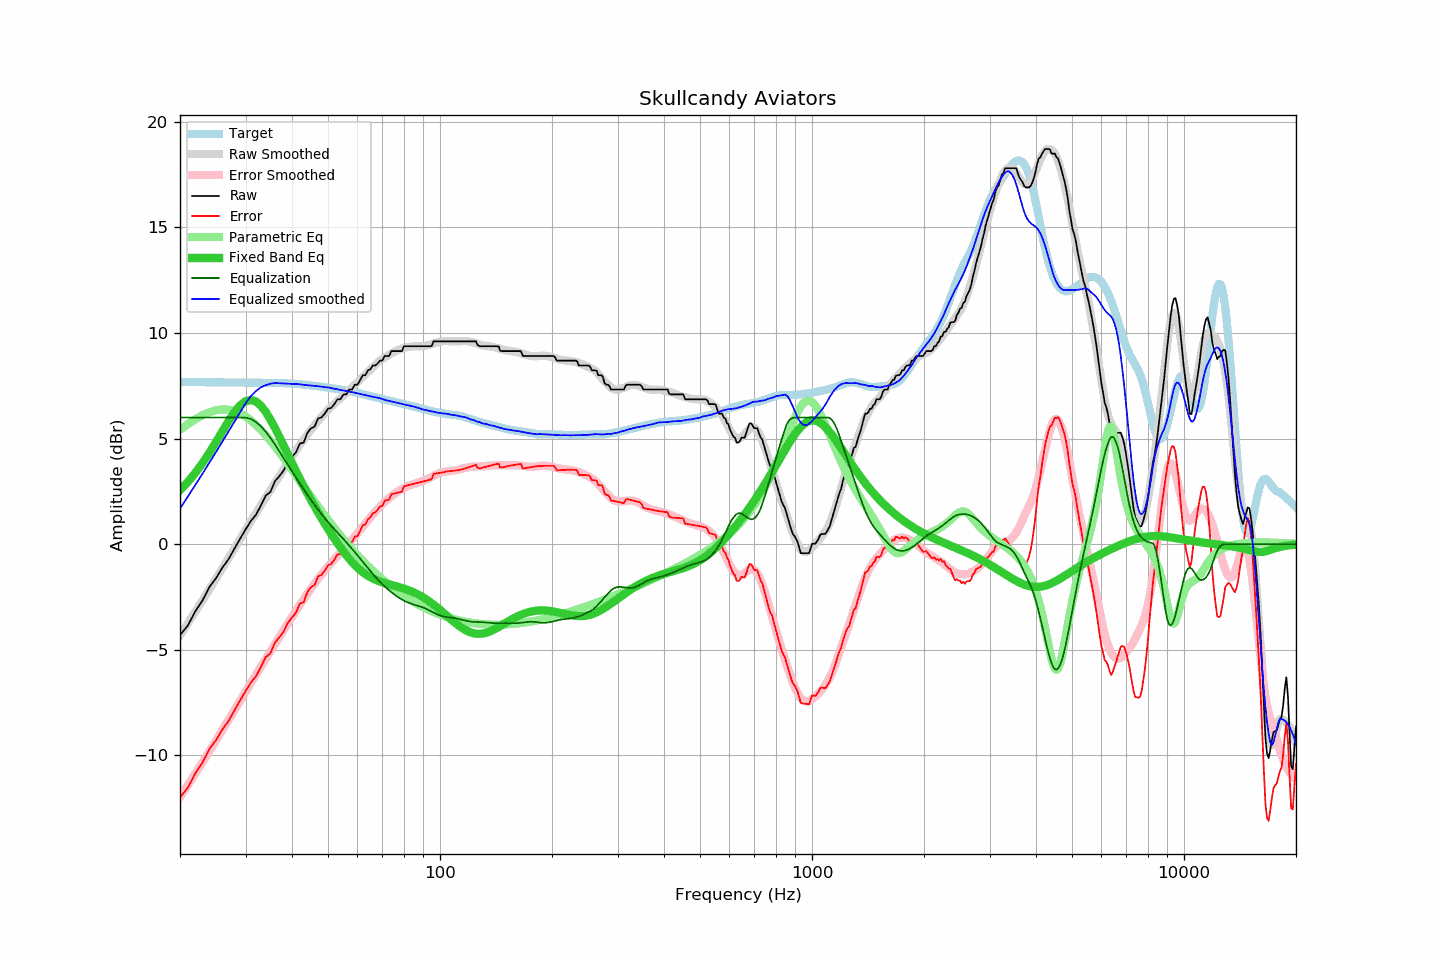

Data behind this chart, as committed beside it:
frequency, raw, error, smoothed, error_smoothed, equalization, parametric_eq, equalized_raw, equalized_smoothed, target
20, -4.31, -11.99, -4.31, -11.97, 6.00, 2.56, 1.69, 1.69, 7.68
21, -3.85, -11.53, -3.74, -11.41, 6.00, 2.95, 2.15, 2.26, 7.68
22, -3.17, -10.84, -3.19, -10.86, 6.00, 3.38, 2.83, 2.81, 7.68
23, -2.66, -10.33, -2.66, -10.32, 6.00, 3.85, 3.34, 3.34, 7.67
24, -2.03, -9.70, -2.14, -9.80, 6.00, 4.34, 3.97, 3.86, 7.67
25, -1.61, -9.27, -1.63, -9.29, 6.00, 4.84, 4.39, 4.37, 7.67
26, -1.11, -8.77, -1.14, -8.80, 6.00, 5.35, 4.89, 4.86, 7.66
27, -0.72, -8.38, -0.67, -8.33, 6.00, 5.82, 5.28, 5.33, 7.66
28, -0.22, -7.87, -0.21, -7.87, 6.00, 6.24, 5.78, 5.79, 7.66
29, 0.25, -7.40, 0.24, -7.42, 6.00, 6.57, 6.25, 6.24, 7.66
30, 0.69, -6.96, 0.67, -6.99, 6.00, 6.77, 6.69, 6.67, 7.65
31, 1.09, -6.56, 1.08, -6.58, 5.93, 6.83, 7.03, 7.01, 7.65
32, 1.39, -6.25, 1.46, -6.18, 5.79, 6.76, 7.18, 7.25, 7.65
33, 1.83, -5.81, 1.85, -5.80, 5.58, 6.56, 7.41, 7.43, 7.65
34, 2.30, -5.34, 2.21, -5.43, 5.33, 6.27, 7.63, 7.53, 7.64
35, 2.47, -5.17, 2.56, -5.07, 5.04, 5.90, 7.51, 7.60, 7.64
36, 2.98, -4.65, 2.91, -4.73, 4.73, 5.50, 7.71, 7.63, 7.64
37, 3.22, -4.41, 3.23, -4.39, 4.39, 5.08, 7.61, 7.62, 7.63
38, 3.49, -4.13, 3.55, -4.06, 4.06, 4.66, 7.56, 7.61, 7.63
39, 3.90, -3.71, 3.85, -3.75, 3.75, 4.25, 7.65, 7.60, 7.62
40, 4.13, -3.47, 4.14, -3.45, 3.45, 3.84, 7.58, 7.59, 7.61
41, 4.35, -3.24, 4.43, -3.15, 3.15, 3.46, 7.51, 7.58, 7.59
42, 4.76, -2.81, 4.70, -2.87, 2.87, 3.09, 7.63, 7.57, 7.58
43, 4.81, -2.75, 4.95, -2.60, 2.60, 2.74, 7.41, 7.55, 7.56
44, 5.27, -2.27, 5.19, -2.34, 2.34, 2.41, 7.62, 7.53, 7.54
45, 5.49, -2.03, 5.42, -2.10, 2.10, 2.09, 7.59, 7.52, 7.52
46, 5.56, -1.94, 5.63, -1.86, 1.86, 1.79, 7.43, 7.50, 7.50
47, 5.95, -1.52, 5.84, -1.64, 1.64, 1.50, 7.60, 7.48, 7.48
48, 6.00, -1.45, 6.03, -1.43, 1.43, 1.23, 7.44, 7.46, 7.46
49, 6.18, -1.25, 6.20, -1.24, 1.24, 0.97, 7.42, 7.44, 7.43
50, 6.41, -1.00, 6.37, -1.05, 1.05, 0.72, 7.47, 7.42, 7.41
51, 6.45, -0.94, 6.52, -0.88, 0.88, 0.49, 7.33, 7.40, 7.39
52, 6.63, -0.73, 6.65, -0.71, 0.71, 0.26, 7.35, 7.36, 7.37
53, 6.86, -0.48, 6.79, -0.55, 0.55, 0.05, 7.42, 7.34, 7.34
54, 6.86, -0.46, 6.90, -0.40, 0.40, -0.15, 7.26, 7.30, 7.32
55, 7.09, -0.20, 7.03, -0.25, 0.25, -0.34, 7.34, 7.28, 7.30
56, 7.09, -0.18, 7.16, -0.09, 0.09, -0.52, 7.19, 7.25, 7.27
57, 7.32, 0.08, 7.28, 0.06, -0.06, -0.69, 7.26, 7.22, 7.25
58, 7.32, 0.10, 7.42, 0.22, -0.22, -0.84, 7.11, 7.20, 7.22
59, 7.55, 0.36, 7.54, 0.37, -0.37, -0.98, 7.18, 7.17, 7.19
60, 7.55, 0.39, 7.67, 0.52, -0.52, -1.11, 7.03, 7.15, 7.17
61, 7.77, 0.64, 7.80, 0.68, -0.68, -1.22, 7.10, 7.12, 7.14
62, 8.00, 0.90, 7.92, 0.83, -0.83, -1.32, 7.17, 7.09, 7.10
63, 8.00, 0.93, 8.04, 0.98, -0.98, -1.41, 7.02, 7.06, 7.07
64, 8.23, 1.19, 8.16, 1.13, -1.13, -1.49, 7.11, 7.03, 7.04
65, 8.28, 1.27, 8.27, 1.27, -1.27, -1.57, 7.01, 7.00, 7.01
66, 8.46, 1.48, 8.39, 1.41, -1.41, -1.63, 7.05, 6.98, 6.98
67, 8.46, 1.51, 8.50, 1.54, -1.54, -1.68, 6.92, 6.95, 6.96
68, 8.56, 1.63, 8.61, 1.67, -1.67, -1.73, 6.89, 6.94, 6.93
69, 8.69, 1.79, 8.70, 1.79, -1.79, -1.77, 6.91, 6.91, 6.90
70, 8.69, 1.82, 8.78, 1.90, -1.90, -1.81, 6.79, 6.88, 6.88
71, 8.91, 2.06, 8.84, 2.00, -2.00, -1.84, 6.91, 6.84, 6.85
72, 8.91, 2.09, 8.91, 2.10, -2.10, -1.87, 6.82, 6.81, 6.83
73, 8.91, 2.11, 8.97, 2.19, -2.19, -1.90, 6.73, 6.79, 6.80
74, 9.14, 2.37, 9.03, 2.27, -2.27, -1.93, 6.87, 6.76, 6.78
75, 9.14, 2.39, 9.09, 2.35, -2.35, -1.96, 6.79, 6.74, 6.75
76, 9.14, 2.42, 9.14, 2.43, -2.43, -1.98, 6.71, 6.71, 6.73
77, 9.14, 2.44, 9.19, 2.50, -2.50, -2.01, 6.64, 6.69, 6.70
78, 9.14, 2.47, 9.23, 2.56, -2.56, -2.04, 6.58, 6.67, 6.68
79, 9.14, 2.49, 9.26, 2.62, -2.62, -2.07, 6.53, 6.65, 6.65
... 553 more rows
